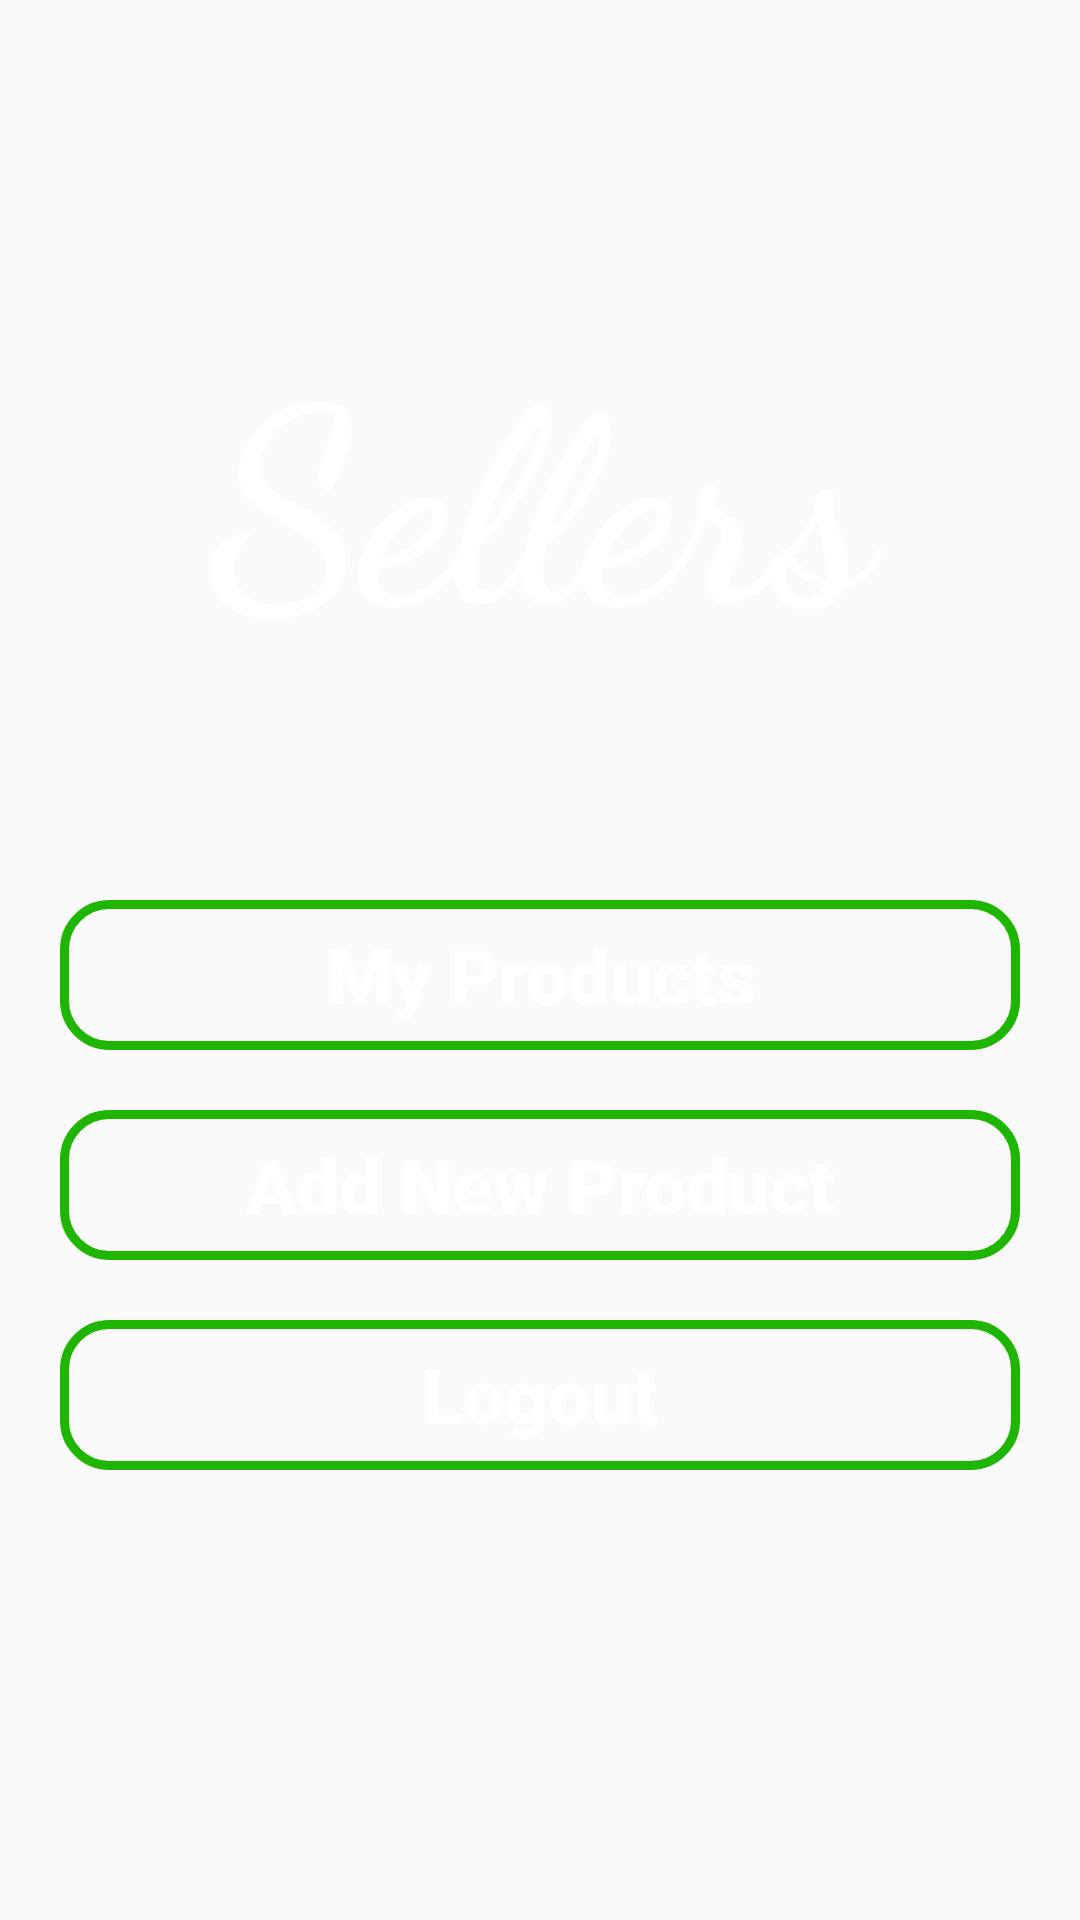

Produce the Android XML layout that renders to this screen, including the resource entries it uses.
<!-- AndroidManifest.xml: application theme AppTheme -->
<!-- res/layout/activity_seller_home.xml -->
<?xml version="1.0" encoding="utf-8"?>
<RelativeLayout
    xmlns:android="http://schemas.android.com/apk/res/android"
    xmlns:app="http://schemas.android.com/apk/res-auto"
    android:id="@+id/container"
    android:layout_width="match_parent"
    android:layout_height="match_parent"
    android:background="@drawable/wall5">

    <TextView
        android:id="@+id/title_sellers"
        android:layout_width="match_parent"
        android:layout_height="wrap_content"
        android:layout_marginTop="100dp"
        android:fontFamily="cursive"
        android:gravity="center"
        android:text="Sellers"
        android:textStyle="bold"
        android:textColor="@android:color/white"
        android:textSize="90dp" />

    <Button
        android:id="@+id/seller_my_btn"
        android:layout_width="match_parent"
        android:layout_height="50dp"
        android:layout_marginTop="300dp"
        android:gravity="center"
        android:background="@drawable/input_design"
        android:layout_marginLeft="20dp"
        android:layout_marginRight="20dp"
        android:layout_below="@+id/title_seller"
        android:text="My Products"
        android:textAllCaps="false"
        android:textColor="@android:color/white"
        android:textSize="25sp"
        android:textStyle="bold" />

    <Button
        android:id="@+id/seller_add_btn"
        android:layout_width="match_parent"
        android:layout_height="50dp"
        android:layout_marginTop="20dp"
        android:gravity="center"
        android:background="@drawable/input_design"
        android:layout_marginLeft="20dp"
        android:layout_marginRight="20dp"
        android:layout_below="@+id/seller_my_btn"
        android:text="Add New Product"
        android:textAllCaps="false"
        android:textColor="@android:color/white"
        android:textSize="25sp"
        android:textStyle="bold" />

    <Button
        android:id="@+id/seller_logout_btn"
        android:layout_width="match_parent"
        android:layout_height="50dp"
        android:layout_marginTop="20dp"
        android:gravity="center"
        android:layout_below="@+id/seller_add_btn"
        android:background="@drawable/input_design"
        android:layout_marginLeft="20dp"
        android:layout_marginRight="20dp"
        android:text="Logout"
        android:textAllCaps="false"
        android:textColor="@android:color/white"
        android:textSize="25sp"
        android:textStyle="bold" />


</RelativeLayout>
<!-- resources referenced by this layout -->
<resources>
  <!-- drawable input_design (drawable) -->
  <?xml version="1.0" encoding="utf-8"?>
  <shape xmlns:android="http://schemas.android.com/apk/res/android">
      <stroke
          android:color="@color/colorPrimaryDark"
          android:width="3dp">
      </stroke>
  
      <corners
          android:radius="15dp">
      </corners>
  
  </shape>
  <style name="AppTheme" parent="Theme.AppCompat.Light.NoActionBar">
      
      <item name="colorPrimary">@color/colorPrimary</item>
      <item name="colorPrimaryDark">@color/colorPrimaryDark</item>
      <item name="colorAccent">@color/colorAccent</item>
      </style>
  <color name="colorPrimaryDark">#1eb602</color>
  <color name="colorPrimary">#5ce703</color>
  <color name="colorAccent">#46ff00</color>
</resources>
